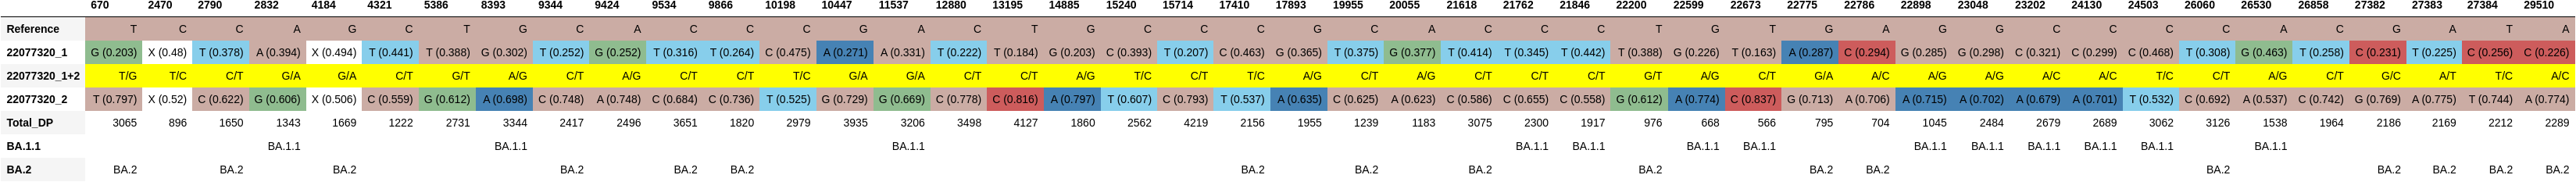

The data file committed next to this chart (first rows):
, 670, 2470, 2790, 2832, 4184, 4321, 5386, 8393, 9344, 9424, 9534, 9866, 10198, 10447, 11537, 12880, 13195, 14885, 15240, 15714, 17410, 17893, 19955
Reference, T, C, C, A, G, C, T, G, C, A, C, C, C, G, A, C, T, G, C, C, C, G, C
22077320_1, G (0.203), X (0.48), T (0.378), A (0.394), X (0.494), T (0.441), T (0.388), G (0.302), T (0.252), G (0.252), T (0.316), T (0.264), C (0.475), A (0.271), A (0.331), T (0.222), T (0.184), G (0.203), C (0.393), T (0.207), C (0.463), G (0.365), T (0.375)
22077320_1+2, T/G, T/C, C/T, G/A, G/A, C/T, G/T, A/G, C/T, A/G, C/T, C/T, T/C, G/A, G/A, C/T, C/T, A/G, T/C, C/T, T/C, A/G, C/T
22077320_2, T (0.797), X (0.52), C (0.622), G (0.606), X (0.506), C (0.559), G (0.612), A (0.698), C (0.748), A (0.748), C (0.684), C (0.736), T (0.525), G (0.729), G (0.669), C (0.778), C (0.816), A (0.797), T (0.607), C (0.793), T (0.537), A (0.635), C (0.625)
Total_DP, 3065, 896, 1650, 1343, 1669, 1222, 2731, 3344, 2417, 2496, 3651, 1820, 2979, 3935, 3206, 3498, 4127, 1860, 2562, 4219, 2156, 1955, 1239
BA.1.1, , , , BA.1.1, , , , BA.1.1, , , , , , , BA.1.1, , , , , , , , 
BA.2, BA.2, , BA.2, , BA.2, , , , BA.2, , BA.2, BA.2, , , , , , , , , BA.2, , BA.2
